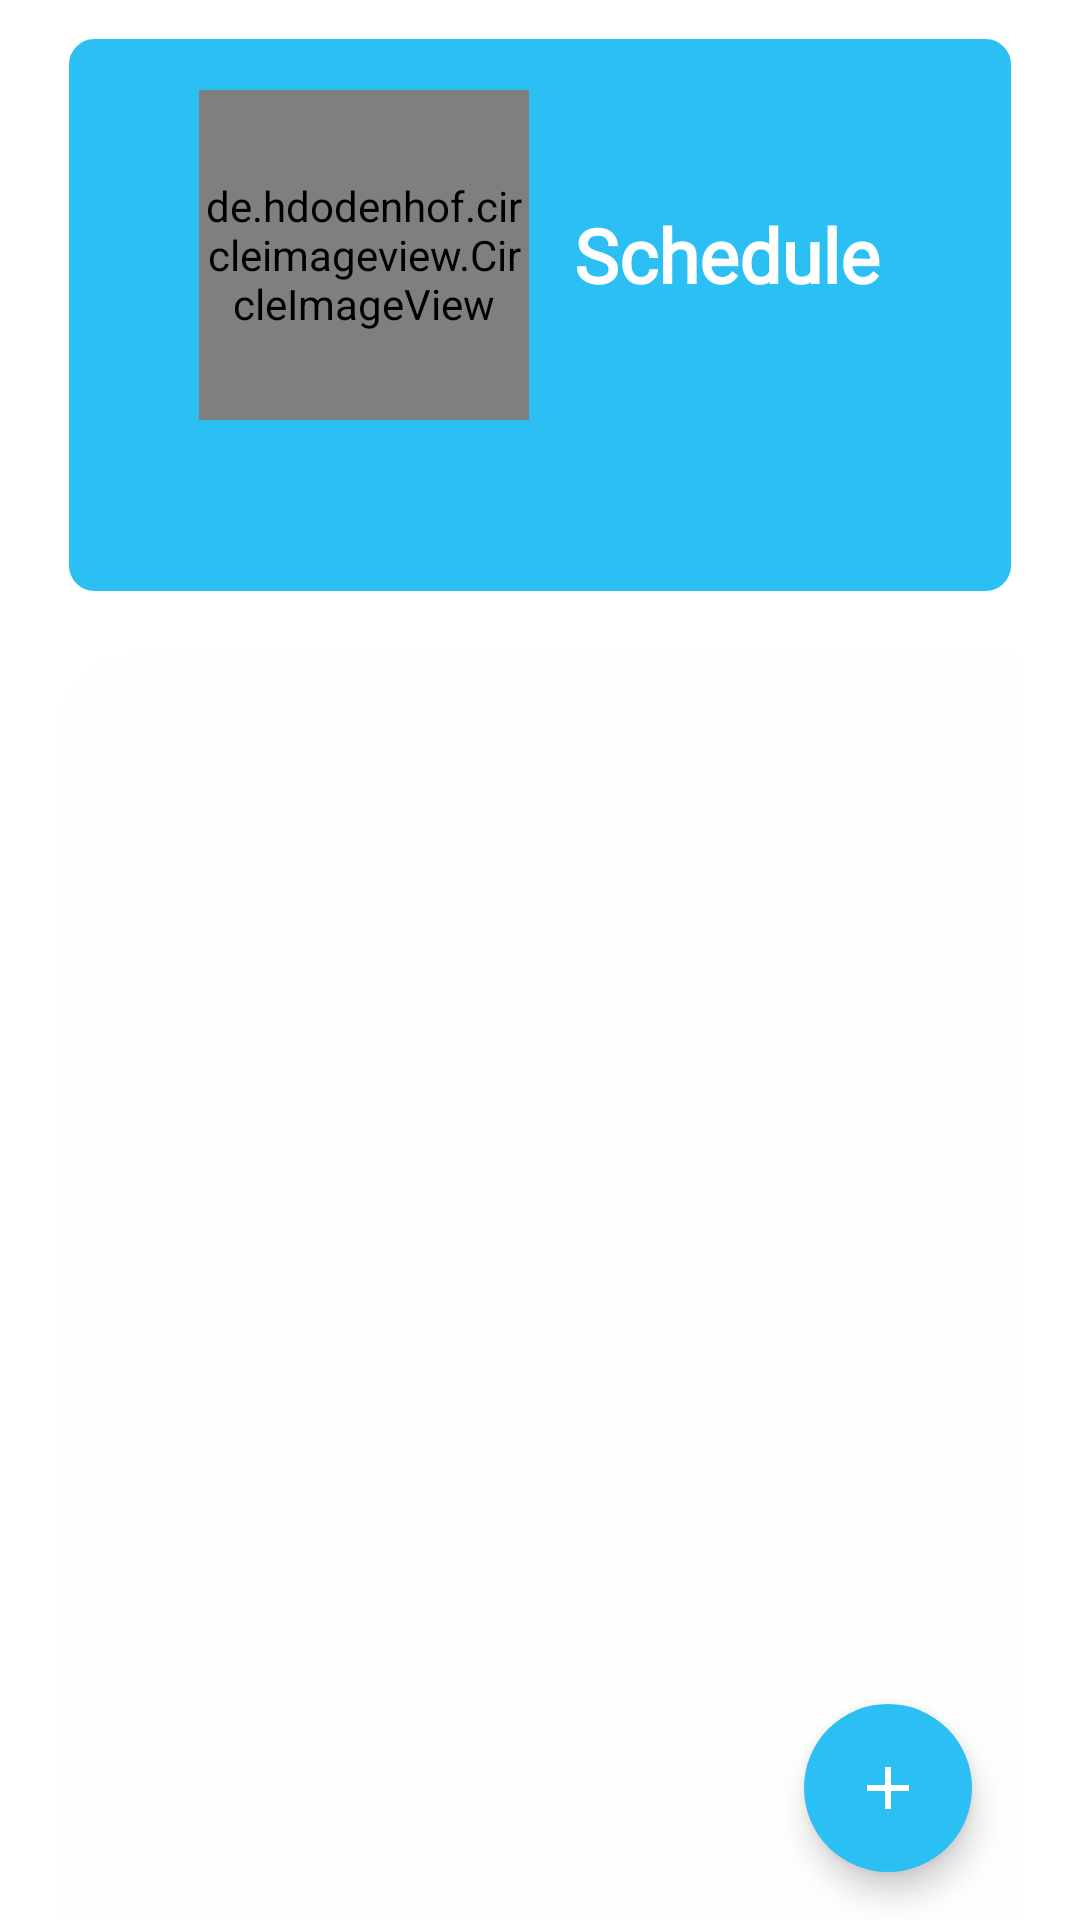

This screen was rendered from an Android layout file. Write that file and the resources it references.
<!-- AndroidManifest.xml: application theme Theme.ChatsApp -->
<!-- res/layout/fragment_schedule.xml -->
<?xml version="1.0" encoding="utf-8"?>
<RelativeLayout
    xmlns:android="http://schemas.android.com/apk/res/android"
    xmlns:tools="http://schemas.android.com/tools"
    android:layout_width="match_parent"
    android:layout_height="match_parent"
    xmlns:app="http://schemas.android.com/apk/res-auto"
    tools:context=".fragments.ScheduleFragment">

    <LinearLayout
        android:id="@+id/linerId"
        android:layout_width="match_parent"
        android:layout_height="wrap_content"
        android:orientation="horizontal">

        
        <LinearLayout
            android:layout_width="match_parent"
            android:layout_height="wrap_content"
            android:layout_marginStart="20dp"
            android:paddingTop="20dp"
            android:layout_marginTop="10dp"
            android:layout_marginEnd="20dp"
            android:layout_marginBottom="10dp"
            android:background="@drawable/ic_festval_round"
            android:gravity="bottom"
            android:layout_gravity="center"
            android:orientation="vertical"
            tools:ignore="UselessParent">

            <LinearLayout
                android:layout_width="wrap_content"
                android:layout_height="wrap_content"
                android:gravity="center"
                android:layout_gravity="center"
                android:orientation="horizontal">

                <de.hdodenhof.circleimageview.CircleImageView
                    android:id="@+id/profile_image"
                    android:layout_width="110dp"
                    android:layout_height="110dp"
                    android:background="@drawable/ic_profile_circle" />

                <LinearLayout
                    android:layout_width="wrap_content"
                    android:layout_height="wrap_content"
                    android:layout_marginStart="15dp"
                    android:orientation="vertical">

                    <TextView
                        android:id="@+id/textView29"
                        android:layout_width="wrap_content"
                        android:layout_height="wrap_content"
                        android:fontFamily="@font/nunito_semibold"
                        android:text="Schedule"
                        android:textColor="@color/colorWhite"
                        android:textSize="25sp"
                        android:textStyle="bold"/>

                </LinearLayout>

            </LinearLayout>

            
            <LinearLayout
                android:layout_width="match_parent"
                android:layout_height="wrap_content"
                android:layout_marginStart="4dp"
                android:layout_marginEnd="4dp"
                android:layout_marginBottom="4dp"
                android:gravity="center"
                android:padding="10dp">

                <com.google.android.material.tabs.TabLayout
                    android:layout_marginStart="2dp"
                    android:layout_marginEnd="2dp"
                    android:id="@+id/tabs"
                    android:layout_width="match_parent"
                    android:layout_height="36dp"
                    android:background="@android:color/transparent"
                    app:layout_constraintBottom_toTopOf="@+id/constraintLayout2"
                    app:layout_constraintEnd_toEndOf="parent"
                    app:layout_constraintStart_toStartOf="parent"
                    app:tabIndicatorHeight="5dp"
                    app:tabMode="scrollable"
                    app:tabIndicatorColor="@color/colorPrimary"
                    app:tabIndicatorFullWidth="false"
                    app:tabPaddingEnd="16dp"
                    app:tabPaddingStart="16dp"
                    app:tabRippleColor="@null"
                    app:tabSelectedTextColor="@color/colorWhite"
                    app:tabTextColor="@color/colorPrimary" />

            </LinearLayout>

        </LinearLayout>
    </LinearLayout>


    <androidx.constraintlayout.widget.ConstraintLayout
        android:id="@+id/constraintLayout2"
        android:layout_width="match_parent"
        android:layout_height="match_parent"
        android:layout_marginTop="8dp"
        android:layout_marginStart="20dp"
        android:layout_marginEnd="20dp"
        android:background="@drawable/ic_curve_bg"
        app:layout_constraintBottom_toBottomOf="parent"
        android:layout_below="@+id/linerId">

        <com.google.android.material.floatingactionbutton.FloatingActionButton
            android:id="@+id/time_table_fab"
            android:layout_width="wrap_content"
            android:layout_height="wrap_content"
            android:layout_marginEnd="16dp"
            android:layout_marginBottom="16dp"
            android:backgroundTint="@color/colorPrimary"
            app:borderWidth="0dp"
            app:tint="@null"
            android:clickable="true"
            app:layout_constraintBottom_toBottomOf="parent"
            app:layout_constraintEnd_toEndOf="parent"
            app:srcCompat="@drawable/ic_add_black"
            android:contentDescription="@string/todo"
            android:focusable="true" />

        <androidx.viewpager.widget.ViewPager
            android:id="@+id/view_pager"
            android:layout_width="match_parent"
            android:layout_height="0dp"
            app:layout_behavior="@string/appbar_scrolling_view_behavior"
            app:layout_constraintBottom_toBottomOf="parent"
            app:layout_constraintEnd_toEndOf="parent"
            app:layout_constraintStart_toStartOf="parent"
            app:layout_constraintTop_toTopOf="parent">

        </androidx.viewpager.widget.ViewPager>
    </androidx.constraintlayout.widget.ConstraintLayout>


</RelativeLayout>
<!-- resources referenced by this layout -->
<resources>
  <color name="colorPrimary">#2CBFF4</color>
  <color name="colorWhite">#FFFFFF</color>
  <!-- drawable ic_add_black (drawable) -->
  <vector xmlns:android="http://schemas.android.com/apk/res/android"
      android:width="14dp"
      android:height="14dp"
      android:viewportHeight="24.0"
      android:viewportWidth="24.0">
      <path
          android:fillColor="#FFFFFF"
          android:pathData="M19,13h-6v6h-2v-6H5v-2h6V5h2v6h6v2z" />
  </vector>
  <!-- drawable ic_curve_bg (drawable) -->
  <vector xmlns:android="http://schemas.android.com/apk/res/android"
      android:width="411dp"
      android:height="623dp"
      android:viewportWidth="411"
      android:viewportHeight="623">
      <path
          android:pathData="M33,0H411a0,0 0,0 1,0 0V623a0,0 0,0 1,0 0H0a0,0 0,0 1,0 0V33A33,33 0,0 1,33 0Z"
          android:fillColor="#fffefe"/>
  </vector>
  <!-- drawable ic_festval_round (drawable) -->
  <?xml version="1.0" encoding="UTF-8"?>
  <shape xmlns:android="http://schemas.android.com/apk/res/android">
      <solid android:color="@color/colorPrimary"/>
      <stroke android:width="3dp"
          android:color="@color/colorWhite" />
      <corners android:radius="10dp"/>
      <padding android:left="0dp"
          android:top="0dp"
          android:right="0dp"
          android:bottom="0dp" />
  </shape>
  <!-- drawable ic_profile_circle: vector/xml drawable (drawable, 2348 chars, omitted) -->
  <string name="todo">TODO</string>
  <style name="Theme.ChatsApp" parent="Theme.MaterialComponents.DayNight.DarkActionBar">
  
          
          <item name="colorPrimary">@color/colorPrimary</item>
          <item name="colorPrimaryVariant">@color/colorPrimary</item>
          <item name="colorOnPrimary">@color/white</item>
          
          <item name="colorSecondary">@color/teal_200</item>
          <item name="colorSecondaryVariant">@color/teal_700</item>
          <item name="colorOnSecondary">@color/black</item>
          
          <item name="android:statusBarColor" tools:targetApi="l">?attr/colorPrimaryVariant</item>
          
      </style>
  <color name="white">#FFFFFFFF</color>
  <color name="teal_200">#2CBFF4</color>
  <color name="teal_700">#FF018786</color>
  <color name="black">#FF000000</color>
</resources>
